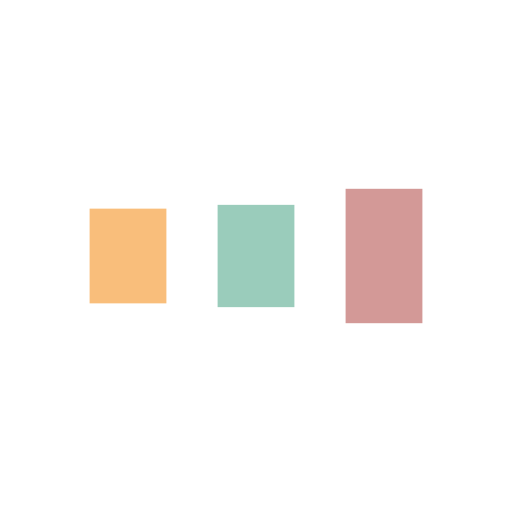
t = 0.00 s
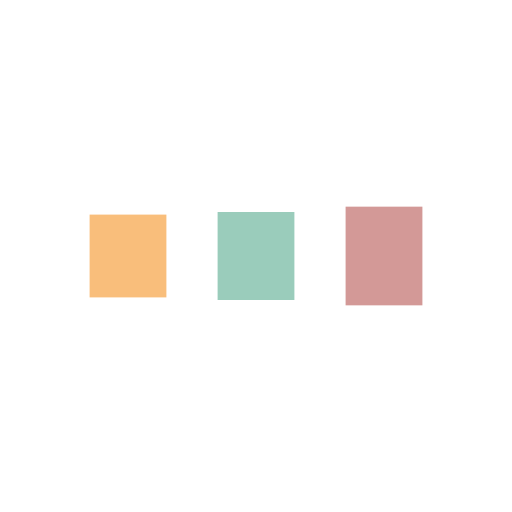
t = 0.13 s
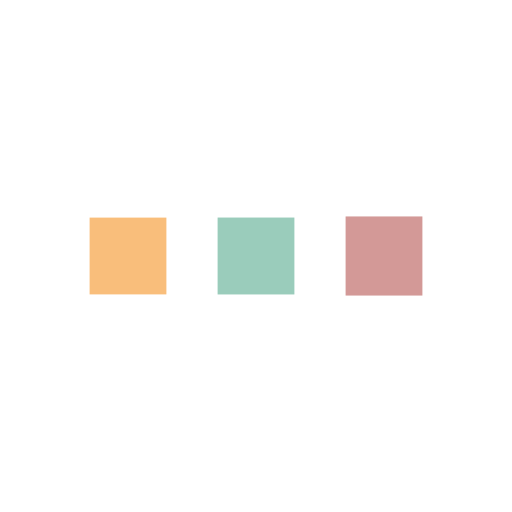
t = 0.38 s
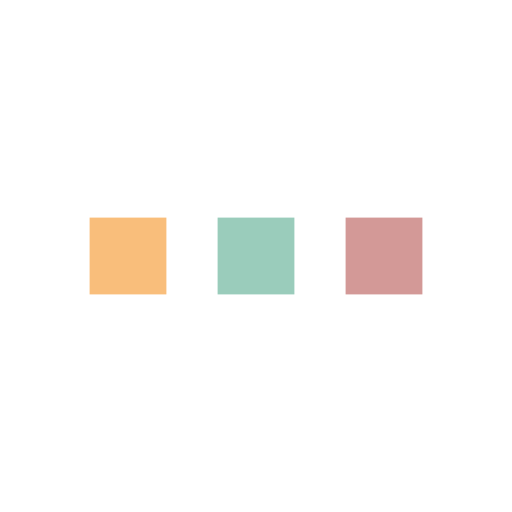
t = 0.50 s
t = 0.63 s: frame unchanged from t = 0.50 s, image omitted
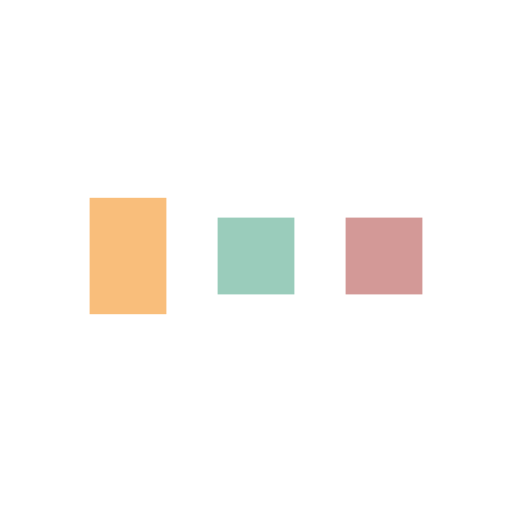
t = 0.88 s

The animated SVG that drew these frames (rendered in a browser with its animation timeline set to each time). Animation: 6 SMIL elements (animate=6); one cycle of 1.00 s, repeats indefinitely.

<?xml version="1.0" encoding="utf-8"?>
<svg xmlns="http://www.w3.org/2000/svg" xmlns:xlink="http://www.w3.org/1999/xlink" style="margin: auto; background: none; display: block; shape-rendering: auto;" width="200px" height="200px" viewBox="0 0 100 100" preserveAspectRatio="xMidYMid">
<rect x="17.5" y="42.5" width="15" height="15" fill="#f9be7b">
  <animate attributeName="y" repeatCount="indefinite" dur="1s" calcMode="spline" keyTimes="0;0.5;1" values="35;42.5;42.5" keySplines="0 0.5 0.5 1;0 0.5 0.5 1" begin="-0.2s"></animate>
  <animate attributeName="height" repeatCount="indefinite" dur="1s" calcMode="spline" keyTimes="0;0.5;1" values="30;15;15" keySplines="0 0.5 0.5 1;0 0.5 0.5 1" begin="-0.2s"></animate>
</rect>
<rect x="42.5" y="42.5" width="15" height="15" fill="#9accbb">
  <animate attributeName="y" repeatCount="indefinite" dur="1s" calcMode="spline" keyTimes="0;0.5;1" values="36.875;42.5;42.5" keySplines="0 0.5 0.5 1;0 0.5 0.5 1" begin="-0.1s"></animate>
  <animate attributeName="height" repeatCount="indefinite" dur="1s" calcMode="spline" keyTimes="0;0.5;1" values="26.25;15;15" keySplines="0 0.5 0.5 1;0 0.5 0.5 1" begin="-0.1s"></animate>
</rect>
<rect x="67.5" y="42.5" width="15" height="15" fill="#d39997">
  <animate attributeName="y" repeatCount="indefinite" dur="1s" calcMode="spline" keyTimes="0;0.5;1" values="36.875;42.5;42.5" keySplines="0 0.5 0.5 1;0 0.5 0.5 1"></animate>
  <animate attributeName="height" repeatCount="indefinite" dur="1s" calcMode="spline" keyTimes="0;0.5;1" values="26.25;15;15" keySplines="0 0.5 0.5 1;0 0.5 0.5 1"></animate>
</rect>
<!-- [ldio] generated by https://loading.io/ --></svg>